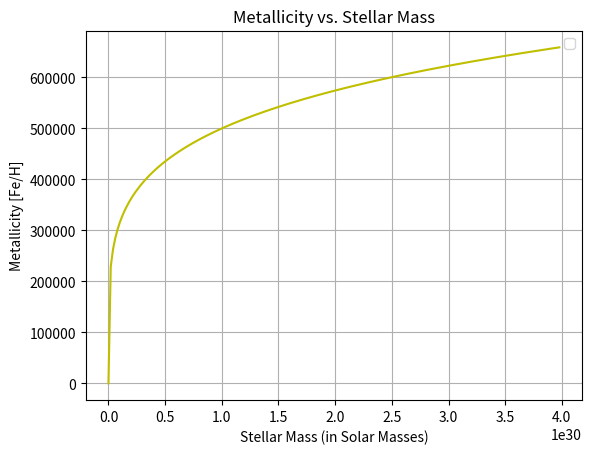

The matplotlib source for this figure:
import numpy as np
import matplotlib.pyplot as plt

class charts:
    
    def distvphase(a, e): # semi-major axis, eccentricity
        # x value
        theta = np.linspace(0, 2 * np.pi, 500)
        # y value
        d = a * (1 - e**2) / (1 + e * np.cos(theta))

        plt.figure(figsize=(10, 6))
        plt.plot(theta, d / 1.496e+11, label="Orbital Distance", color='b')  # convert to AU
        plt.xlabel("Orbital Phase (radians)")
        plt.ylabel("Orbital Distance (AU)")
        plt.title("Orbital Distance vs. Orbital Phase")
        plt.legend()
        plt.grid(True)
        plt.show()

    def fluxvphase(a, e, t, r): # semi-major axis, eccentricity, stellar effective temperature, stellar radius
        # x value
        theta = np.linspace(0, 2 * np.pi, 500)
        d = a * (1 - e**2) / (1 + e * np.cos(theta))
        sig = 5.67e-8  # Stefan-Boltzmann constant
        # y value
        F = (sig * t**4 * r**2) / d**2

        plt.figure(figsize=(10, 6))
        plt.plot(theta, F, label="Stellar Flux at Planet", color='orange')
        plt.xlabel("Orbital Phase (radians)")
        plt.ylabel("Stellar Flux (W/m²)")
        plt.title("Stellar Flux at Planet vs. Orbital Phase")
        plt.legend()
        plt.grid(True)
        plt.show()

    def speedvphase(a, e, m): # semi-major axis, eccentricity, stellar mass
        # x value
        theta = np.linspace(0, 2 * np.pi, 500)
        d = a * (1 - e**2) / (1 + e * np.cos(theta))
        G = 6.67430e-11
        # y value; vis viva equation
        v = np.sqrt(G * m * (2 / d - 1 / a))

        plt.figure(figsize=(10, 6))
        plt.plot(theta, v, label="Orbital Speed", color='green')
        plt.xlabel("Orbital Phase (radians)")
        plt.ylabel("Orbital Speed (m/s)")
        plt.title("Orbital Speed vs. Orbital Phase")
        plt.legend()
        plt.grid(True)
        plt.show()

    def gvmass(r): # radius
        m = np.linspace(0.1, 10, 100)
        G = 6.67430e-11
        g = lambda mass : (G * mass) / r**2
        plt.plot(m, g(m * 5.972e24), 'b')
        plt.xlabel("Planet Mass (in Earth Masses)")
        plt.ylabel("Surface Gravity (m/s²)")
        plt.title("Planetary Surface Gravity vs. Planet Mass")
        plt.legend()
        plt.grid(True)
        plt.show()

    def radvmass(m): # mass
        mpoints = np.linspace(0, m*2, 100)
        r = mpoints**0.8
        plt.plot(mpoints, r, 'r')
        plt.xlabel("Stellar Mass (in Solar Masses)")
        plt.ylabel("Stellar Radius (in Solar Radii)")
        plt.title("Stellar Radius vs. Stellar Mass")
        plt.legend()
        plt.grid(True)
        plt.show()

    def periodvaxis(a, m): # semi-major axis, mass
        apoints = np.linspace(0, a*2, 100)
        G = 6.67430e-11
        # Kepler's 3rd Law
        p = 2 * np.pi * np.sqrt(apoints**3 / (G * m))
        plt.plot(apoints, p / (365 * 24 * 3600), 'g')
        plt.xlabel("Semi-Major Axis (AU)")
        plt.ylabel("Orbital Period (years)")
        plt.title("Orbital Period vs. Semi-Major Axis")
        plt.legend()
        plt.grid(True)
        plt.show()

    def luminosityvrad(r, t): # radius, temperature
        rpoints = np.linspace(0, r*2, 100)
        sigma = 5.67e-8  # Stefan-Boltzmann constant
        l = lambda radii, temp : 4 * np.pi * radii**2 * sigma * temp**4
        plt.plot(rpoints, l(rpoints * 6.955e8, t) / 3.828e26, 'm')
        plt.xlabel("Stellar Radius (in Solar Radii)")
        plt.ylabel("Stellar Luminosity (in Solar Luminosities)")
        plt.title("Stellar Luminosity vs. Stellar Radius")
        plt.legend()
        plt.grid(True)
        plt.show()

    def tempvrad(m): # mass
        mpoints = np.linspace(0, m*2, 100)
        r = mpoints**0.8
        t = 5600 * (r**-0.5)  # Example inverse relationship for HR diagram
        plt.plot(r, t, 'c')
        plt.xlabel("Stellar Radius (in Solar Radii)")
        plt.ylabel("Effective Temperature (K)")
        plt.title("Stellar Effective Temperature vs. Stellar Radius") # can make an HR diagram
        plt.legend()
        plt.grid(True)
        plt.show()

    def metalvmass(m): # mass
        mpoints = np.linspace(0, m*2, 200)
        metallicity = -0.5 + 0.5 * (mpoints**0.2)
        plt.plot(mpoints, metallicity, 'y')
        plt.xlabel("Stellar Mass (in Solar Masses)")
        plt.ylabel("Metallicity [Fe/H]")
        plt.title("Metallicity vs. Stellar Mass")
        plt.legend()
        plt.grid(True)
        plt.show()

    # TEST VALUES
    a = 1.0 * 1.496e+11 # semi-major axis
    e = 0.2 # eccentricity
    t = 5778 # Stellar effective temperature in Kelvin (Sun's temperature)
    r = 6.955e8 # Stellar radius in meters (Sun's radius)
    m = 1.989e30    # Stellar mass in kg (mass of the Sun)
    metalvmass(m)